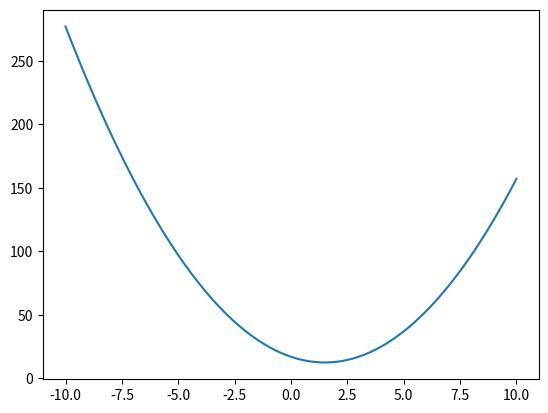

Write Python code to recreate this figure.
import scipy.optimize as opt
import numpy as np
import matplotlib.pyplot as plt

f = lambda x: (x - 4) ** 2 + (x + 1) ** 2
fig, ax = plt.subplots()
x = np.linspace(-10, 10, 100)
ax.plot(x, f(x))
plt.show()

x1 = opt.fmin_bfgs(f, 0.0)
x2 = opt.brent(f, full_output=True)
x3 = opt.fminbound(f, -10, 10, disp=3)

print(x1, x2, x3)
